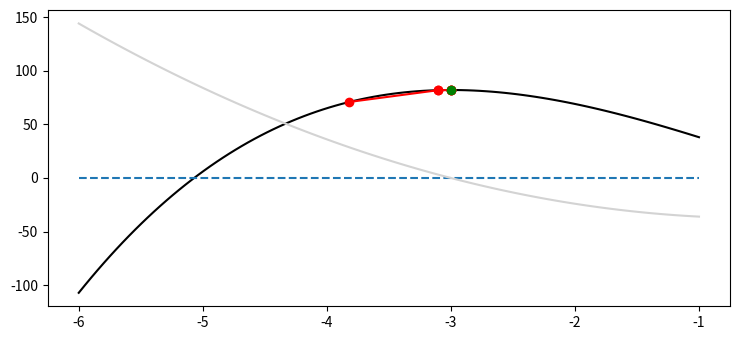

The script that saved this image:
# python -m venv env
# env\Scripts\activate
# where pip
    # C:\Users\<user>\Desktop\Semestr_6\mo-Metody_obliczeniowe\lab\2024-02-27\env\Scripts\pip.exe
    # C:\Users\<user>\AppData\Local\Programs\Python\Python312\Scripts\pip.exe

# 1. [-6, -1]  2x^3 + 3x^2 -36x + 1

import numpy as np
from matplotlib import pyplot as plt


plt.rcParams["figure.figsize"] = [7.50, 3.50]
plt.rcParams["figure.autolayout"] = True

start_a = -6.0
start_b = -1.0
# start_a = 1.0
# start_b = 2.0
e = 0.01

def f(x):
    return 2 * (x**3) + 3 * (x**2) - 36 * x + 1
    # return 1/3 * (x**3) + 1/2 * (x**2) - 5 * x + 2

def fp(x):
    return 6 * (x**2) + 6 * x - 36
    # return x**2 + x - 5

def fpp(x):
    return 12 * x + 6
    # return 2 * x + 1

def fppp(x):
    return 12
    # return 2

x = np.linspace(start_a, start_b, 100)

plt.plot(x, f(x), color='black')
plt.plot(x, x*0, '--')
plt.plot(x, fp(x), color='lightgray')


def warunek_konieczny_msn(a: float, b: float):
    if fp(a) * fp(b) >= 0:
        print("warunek konieczny nie został spełniony")
        return 0

    if fpp(a) * fpp(b) >= 0 and fppp(a) * fppp(b) >= 0:
        return m_stycznych_newtona(a, b);
    else:
        print("waruneki zbieżności nie zostały spełnione")
        return 0



def m_stycznych_newtona(a: float, b: float):
    if fppp(a) * fp(a) >= 0:
        x_0 = a
    else:
        x_0 = b

    x_n_old = x_0
    x_n = x_0 - fp(x_0) / fpp(x_0)
    
    while abs(fp(x_n)) >= e and abs(x_n - x_n_old) >= e:
        x_n_old = x_n
        x_n = x_n - fp(x_n) / fpp(x_n)
        plt.plot([x_n_old, x_n], [f(x_n_old), f(x_n)], 'ro-')

    plt.plot(x_n, f(x_n), 'go')
    return x_n
    
print(warunek_konieczny_msn(start_a, start_b))

plt.show()